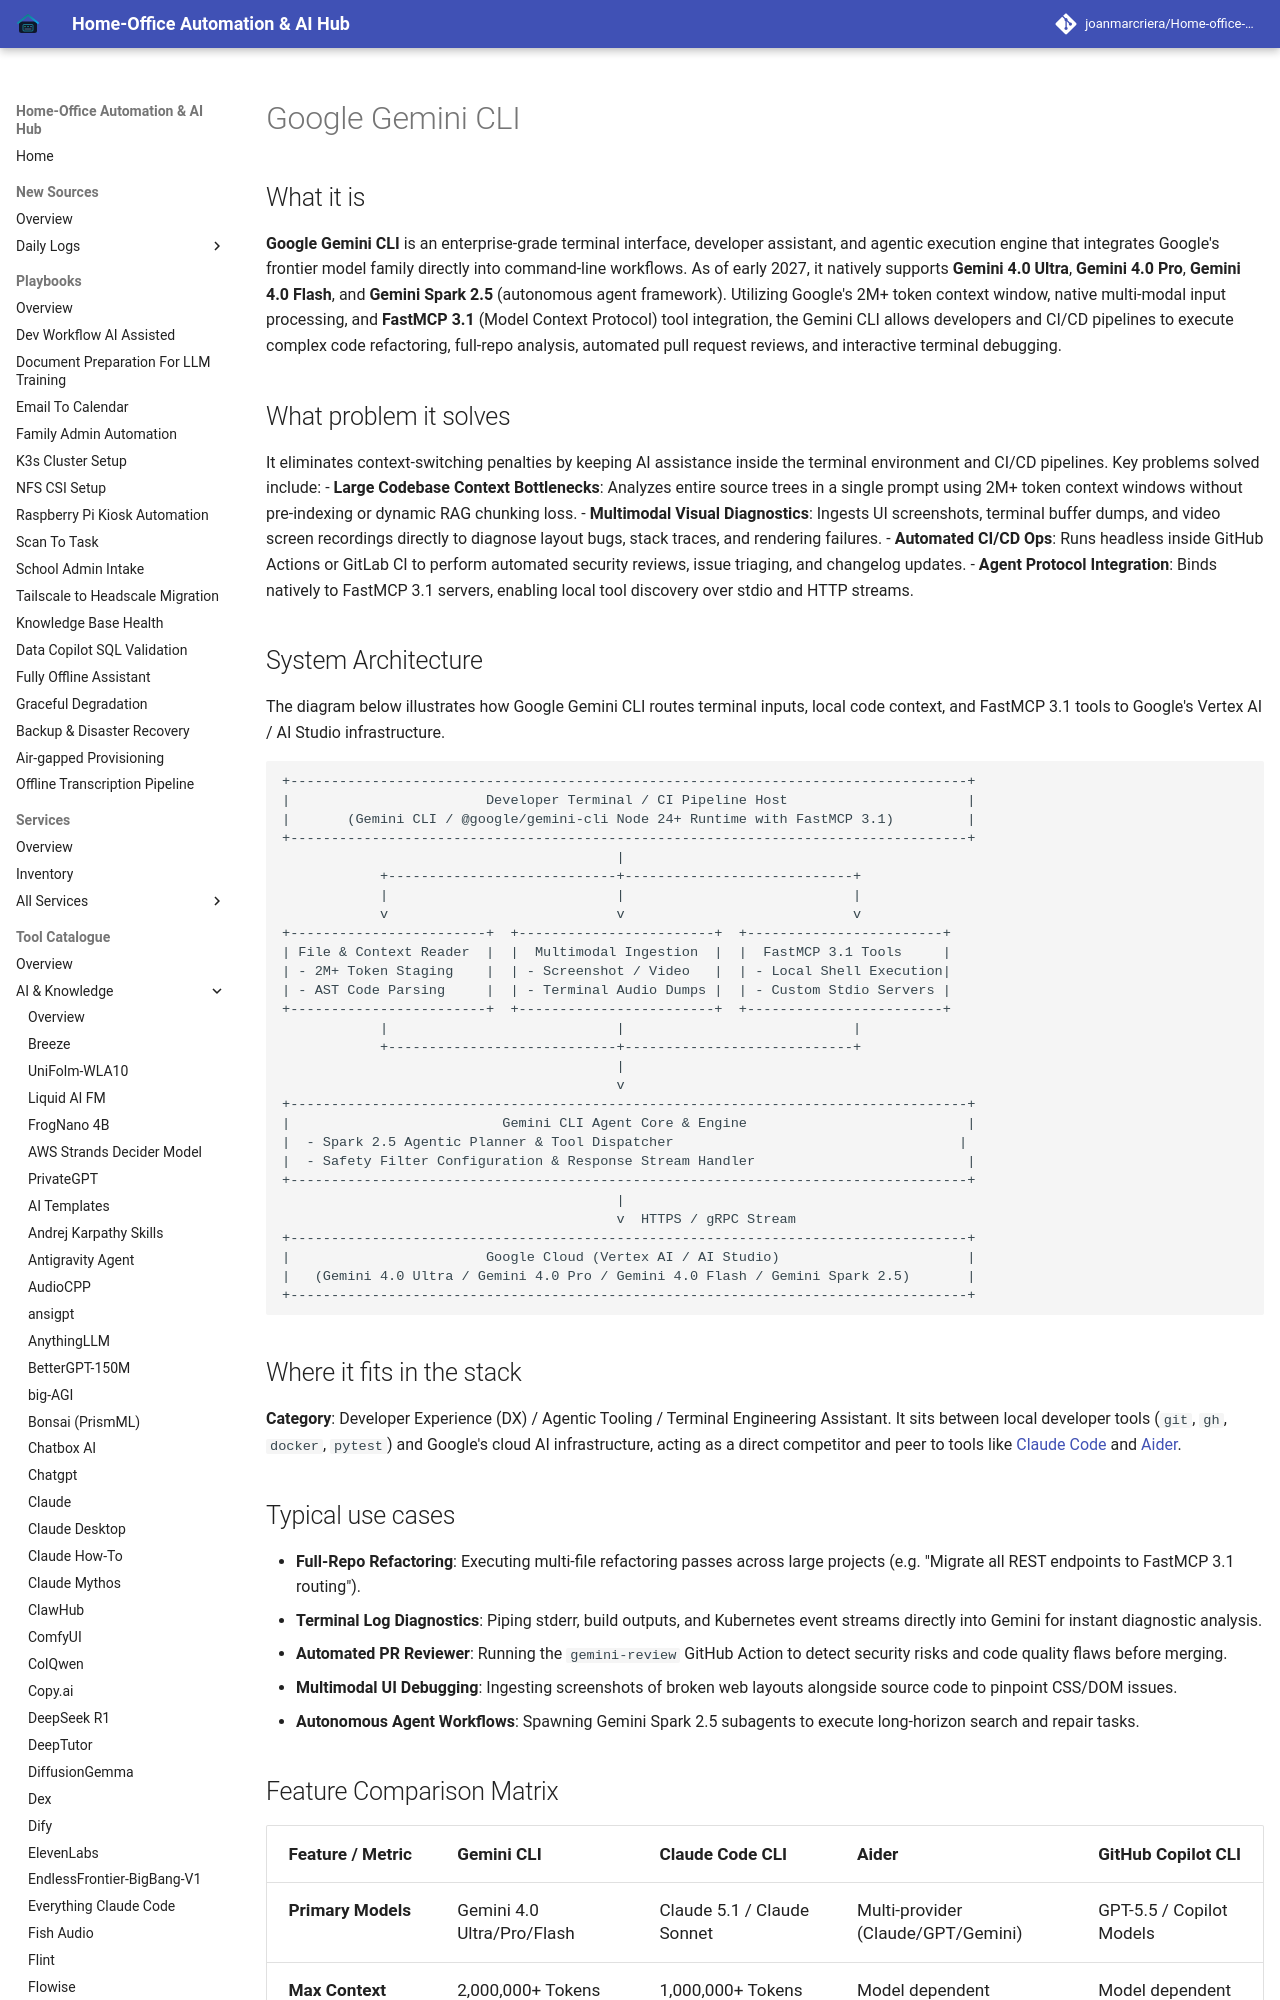

repository: joanmarcriera/Home-office-automations · page: tools/ai_knowledge/gemini-cli/index.html · generator: mkdocs

# Google Gemini CLI

## What it is
**Google Gemini CLI** is an enterprise-grade terminal interface, developer assistant, and agentic execution engine that integrates Google's frontier model family directly into command-line workflows. As of early 2027, it natively supports **Gemini 4.0 Ultra**, **Gemini 4.0 Pro**, **Gemini 4.0 Flash**, and **Gemini Spark 2.5** (autonomous agent framework). Utilizing Google's 2M+ token context window, native multi-modal input processing, and **FastMCP 3.1** (Model Context Protocol) tool integration, the Gemini CLI allows developers and CI/CD pipelines to execute complex code refactoring, full-repo analysis, automated pull request reviews, and interactive terminal debugging.

## What problem it solves
It eliminates context-switching penalties by keeping AI assistance inside the terminal environment and CI/CD pipelines. Key problems solved include:
- **Large Codebase Context Bottlenecks**: Analyzes entire source trees in a single prompt using 2M+ token context windows without pre-indexing or dynamic RAG chunking loss.
- **Multimodal Visual Diagnostics**: Ingests UI screenshots, terminal buffer dumps, and video screen recordings directly to diagnose layout bugs, stack traces, and rendering failures.
- **Automated CI/CD Ops**: Runs headless inside GitHub Actions or GitLab CI to perform automated security reviews, issue triaging, and changelog updates.
- **Agent Protocol Integration**: Binds natively to FastMCP 3.1 servers, enabling local tool discovery over stdio and HTTP streams.
